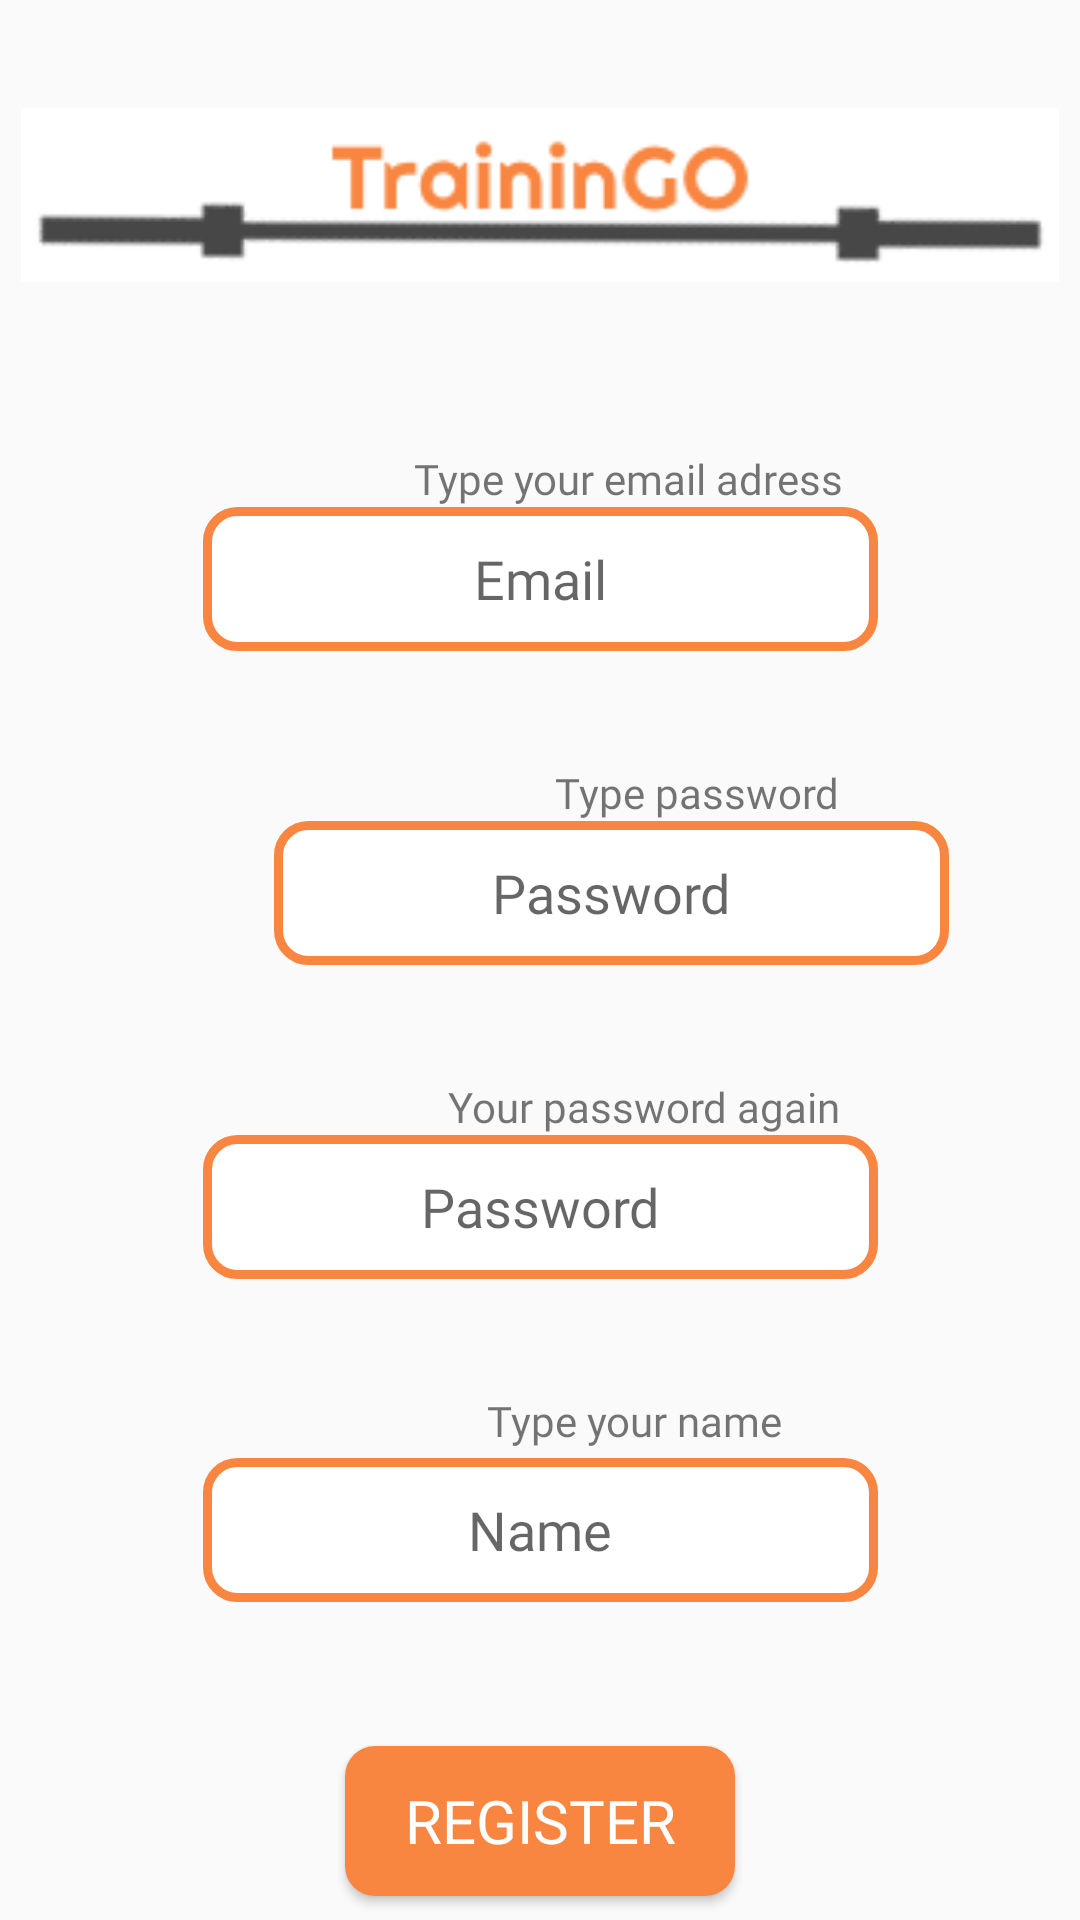

Produce the Android XML layout that renders to this screen, including the resource entries it uses.
<!-- AndroidManifest.xml: application theme AppTheme -->
<!-- res/layout/activity_register.xml -->
<?xml version="1.0" encoding="utf-8"?>
<androidx.constraintlayout.widget.ConstraintLayout xmlns:android="http://schemas.android.com/apk/res/android"
    xmlns:app="http://schemas.android.com/apk/res-auto"
    xmlns:tools="http://schemas.android.com/tools"
    android:layout_width="match_parent"
    android:layout_height="match_parent"
    tools:context=".Register">


    <ImageView
        android:id="@+id/imageView_logo_Register"
        android:layout_width="346dp"
        android:layout_height="66dp"
        android:layout_marginTop="32dp"
        android:src="@drawable/logo_main"
        app:layout_constraintEnd_toEndOf="parent"
        app:layout_constraintStart_toStartOf="parent"
        app:layout_constraintTop_toTopOf="parent" />

    <EditText
        android:id="@+id/editText_email_Register"
        android:layout_width="225dp"
        android:layout_height="48dp"
        android:background="@drawable/custom_edittext_round_rect"
        android:ems="10"
        android:fontFamily="@font/righteous"
        android:hint="Email"
        android:inputType="textPersonName"
        android:textAlignment="center"
        app:layout_constraintEnd_toEndOf="parent"
        app:layout_constraintStart_toStartOf="parent"
        app:layout_constraintTop_toBottomOf="@+id/textView_hintemail_Register" />


    <EditText
        android:id="@+id/editText_password2_Register"
        android:layout_width="225dp"
        android:layout_height="48dp"
        android:background="@drawable/custom_edittext_round_rect"
        android:ems="10"
        android:fontFamily="@font/righteous"
        android:hint="Password"
        android:inputType="textPassword"
        android:textAlignment="center"
        app:layout_constraintEnd_toEndOf="parent"
        app:layout_constraintStart_toStartOf="parent"
        app:layout_constraintTop_toBottomOf="@+id/textView_hintpassword2_Register" />

    <EditText
        android:id="@+id/editText_password_Register"
        android:layout_width="225dp"
        android:layout_height="48dp"
        android:layout_marginStart="92dp"
        android:background="@drawable/custom_edittext_round_rect"
        android:ems="10"
        android:fontFamily="@font/righteous"
        android:hint="Password"
        android:inputType="textPassword"
        android:textAlignment="center"
        app:layout_constraintEnd_toStartOf="@+id/imageView_passwordvisibility_Register"
        app:layout_constraintHorizontal_bias="0.071"
        app:layout_constraintStart_toStartOf="parent"
        app:layout_constraintTop_toBottomOf="@+id/textView_hintpassword_Register" />

    <EditText
        android:id="@+id/editText_name_Register"
        android:layout_width="225dp"
        android:layout_height="48dp"
        android:background="@drawable/custom_edittext_round_rect"
        android:ems="10"
        android:fontFamily="@font/righteous"
        android:hint="Name"
        android:inputType="textEmailAddress"
        android:textAlignment="center"
        app:layout_constraintEnd_toEndOf="parent"
        app:layout_constraintStart_toStartOf="parent"
        app:layout_constraintTop_toBottomOf="@+id/textView_hintname_Register" />

    <Button
        android:id="@+id/button_register_Register"
        android:layout_width="130dp"
        android:layout_height="50dp"
        android:layout_marginTop="48dp"
        android:background="@drawable/custom_button_round_rect"
        android:fontFamily="@font/righteous"
        android:text="Register"
        android:textColor="#ffffff"
        android:textSize="20sp"
        app:layout_constraintBottom_toBottomOf="parent"
        app:layout_constraintEnd_toEndOf="parent"
        app:layout_constraintStart_toStartOf="parent"
        app:layout_constraintTop_toBottomOf="@+id/editText_name_Register"
        app:layout_constraintVertical_bias="0.0" />

    <TextView
        android:id="@+id/textView_hintemail_Register"
        android:layout_width="wrap_content"
        android:layout_height="wrap_content"
        android:layout_marginTop="52dp"
        android:fontFamily="@font/righteous"
        android:text="Type your email adress"
        app:layout_constraintEnd_toEndOf="parent"
        app:layout_constraintHorizontal_bias="0.636"
        app:layout_constraintStart_toStartOf="parent"
        app:layout_constraintTop_toBottomOf="@+id/imageView_logo_Register" />

    <TextView
        android:id="@+id/textView_hintname_Register"
        android:layout_width="121dp"
        android:layout_height="22dp"
        android:layout_marginTop="20dp"
        android:fontFamily="@font/righteous"
        android:text="Type your name"
        app:layout_constraintEnd_toEndOf="parent"
        app:layout_constraintHorizontal_bias="0.679"
        app:layout_constraintStart_toStartOf="parent"
        app:layout_constraintTop_toBottomOf="@+id/textView_redhintpassword2_Register" />

    <TextView
        android:id="@+id/textView_hintpassword_Register"
        android:layout_width="wrap_content"
        android:layout_height="wrap_content"
        android:layout_marginTop="20dp"
        android:fontFamily="@font/righteous"
        android:text="Type password"
        app:layout_constraintEnd_toEndOf="parent"
        app:layout_constraintHorizontal_bias="0.698"
        app:layout_constraintStart_toStartOf="parent"
        app:layout_constraintTop_toBottomOf="@+id/textView_redhintemail_Register" />

    <TextView
        android:id="@+id/textView_hintpassword2_Register"
        android:layout_width="wrap_content"
        android:layout_height="wrap_content"
        android:layout_marginTop="20dp"
        android:fontFamily="@font/righteous"
        android:text="Your password again"
        app:layout_constraintEnd_toEndOf="parent"
        app:layout_constraintHorizontal_bias="0.652"
        app:layout_constraintStart_toStartOf="parent"
        app:layout_constraintTop_toBottomOf="@+id/textView_redhintpassword_Register" />

    <ImageView
        android:id="@+id/imageView_passwordvisibility_Register"
        android:layout_width="wrap_content"
        android:layout_height="wrap_content"
        android:layout_marginEnd="56dp"
        android:background="@drawable/noeye"
        app:layout_constraintBottom_toBottomOf="@+id/editText_password_Register"
        app:layout_constraintEnd_toEndOf="parent"
        app:layout_constraintTop_toBottomOf="@+id/textView_hintpassword_Register"
        app:layout_constraintVertical_bias="0.666" />

    <ImageView
        android:id="@+id/imageView_password2visibility_Register"
        android:layout_width="wrap_content"
        android:layout_height="wrap_content"
        android:layout_marginEnd="56dp"
        android:background="@drawable/noeye"
        app:layout_constraintBottom_toBottomOf="@+id/editText_password2_Register"
        app:layout_constraintEnd_toEndOf="parent"
        app:layout_constraintTop_toBottomOf="@+id/textView_hintpassword2_Register"
        app:layout_constraintVertical_bias="0.666" />

    <TextView
        android:id="@+id/textView_redhintemail_Register"
        android:layout_width="wrap_content"
        android:layout_height="wrap_content"
        android:fontFamily="@font/righteous"
        android:text="TextView"
        android:textAlignment="center"
        android:textColor="#cc5055"
        android:textSize="13sp"
        android:visibility="invisible"
        app:layout_constraintEnd_toEndOf="parent"
        app:layout_constraintStart_toStartOf="parent"
        app:layout_constraintTop_toBottomOf="@+id/editText_email_Register" />

    <TextView
        android:id="@+id/textView_redhintpassword_Register"
        android:layout_width="wrap_content"
        android:layout_height="wrap_content"
        android:fontFamily="@font/righteous"
        android:text="TextView"
        android:textAlignment="center"
        android:textColor="#cc5055"
        android:textSize="13sp"
        android:visibility="invisible"
        app:layout_constraintEnd_toEndOf="parent"
        app:layout_constraintStart_toStartOf="parent"
        app:layout_constraintTop_toBottomOf="@+id/editText_password_Register" />

    <TextView
        android:id="@+id/textView_redhintpassword2_Register"
        android:layout_width="wrap_content"
        android:layout_height="wrap_content"
        android:fontFamily="@font/righteous"
        android:text="TextView"
        android:textAlignment="center"
        android:textColor="#cc5055"
        android:textSize="13sp"
        android:visibility="invisible"
        app:layout_constraintEnd_toEndOf="parent"
        app:layout_constraintStart_toStartOf="parent"
        app:layout_constraintTop_toBottomOf="@+id/editText_password2_Register" />


</androidx.constraintlayout.widget.ConstraintLayout>
<!-- resources referenced by this layout -->
<resources>
  <!-- drawable custom_button_round_rect (drawable) -->
  <?xml version="1.0" encoding="utf-8"?>
  <shape xmlns:android="http://schemas.android.com/apk/res/android"
      android:shape="rectangle"
      >
  
      <solid android:color="#f88540"></solid>
      <corners android:radius="10dp"></corners>
  </shape>
  <!-- drawable custom_edittext_round_rect (drawable) -->
  <?xml version="1.0" encoding="utf-8"?>
  <shape xmlns:android="http://schemas.android.com/apk/res/android"
      android:shape="rectangle">
      <solid android:color="#ffffff"></solid>
      <corners android:radius="10dp"></corners>
      <stroke
          android:width="3dp"
          android:color="#f88540" />
  
  </shape>
  <!-- drawable logo_main: bmp bitmap (drawable, 58194 bytes) -->
  <style name="AppTheme" parent="Theme.AppCompat.Light.NoActionBar">
          
          <item name="colorPrimary">@color/colorPrimary</item>
          <item name="colorPrimaryDark">@color/colorGray</item>
          <item name="colorAccent">@color/colorAccent</item>
          <item name="android:navigationBarColor">@color/colorPrimaryDark</item>
  
      </style>
  <color name="colorPrimary">#008577</color>
  <color name="colorGray">#4D4D4D</color>
  <color name="colorAccent">#f88540</color>
  <color name="colorPrimaryDark">#f88540</color>
</resources>
